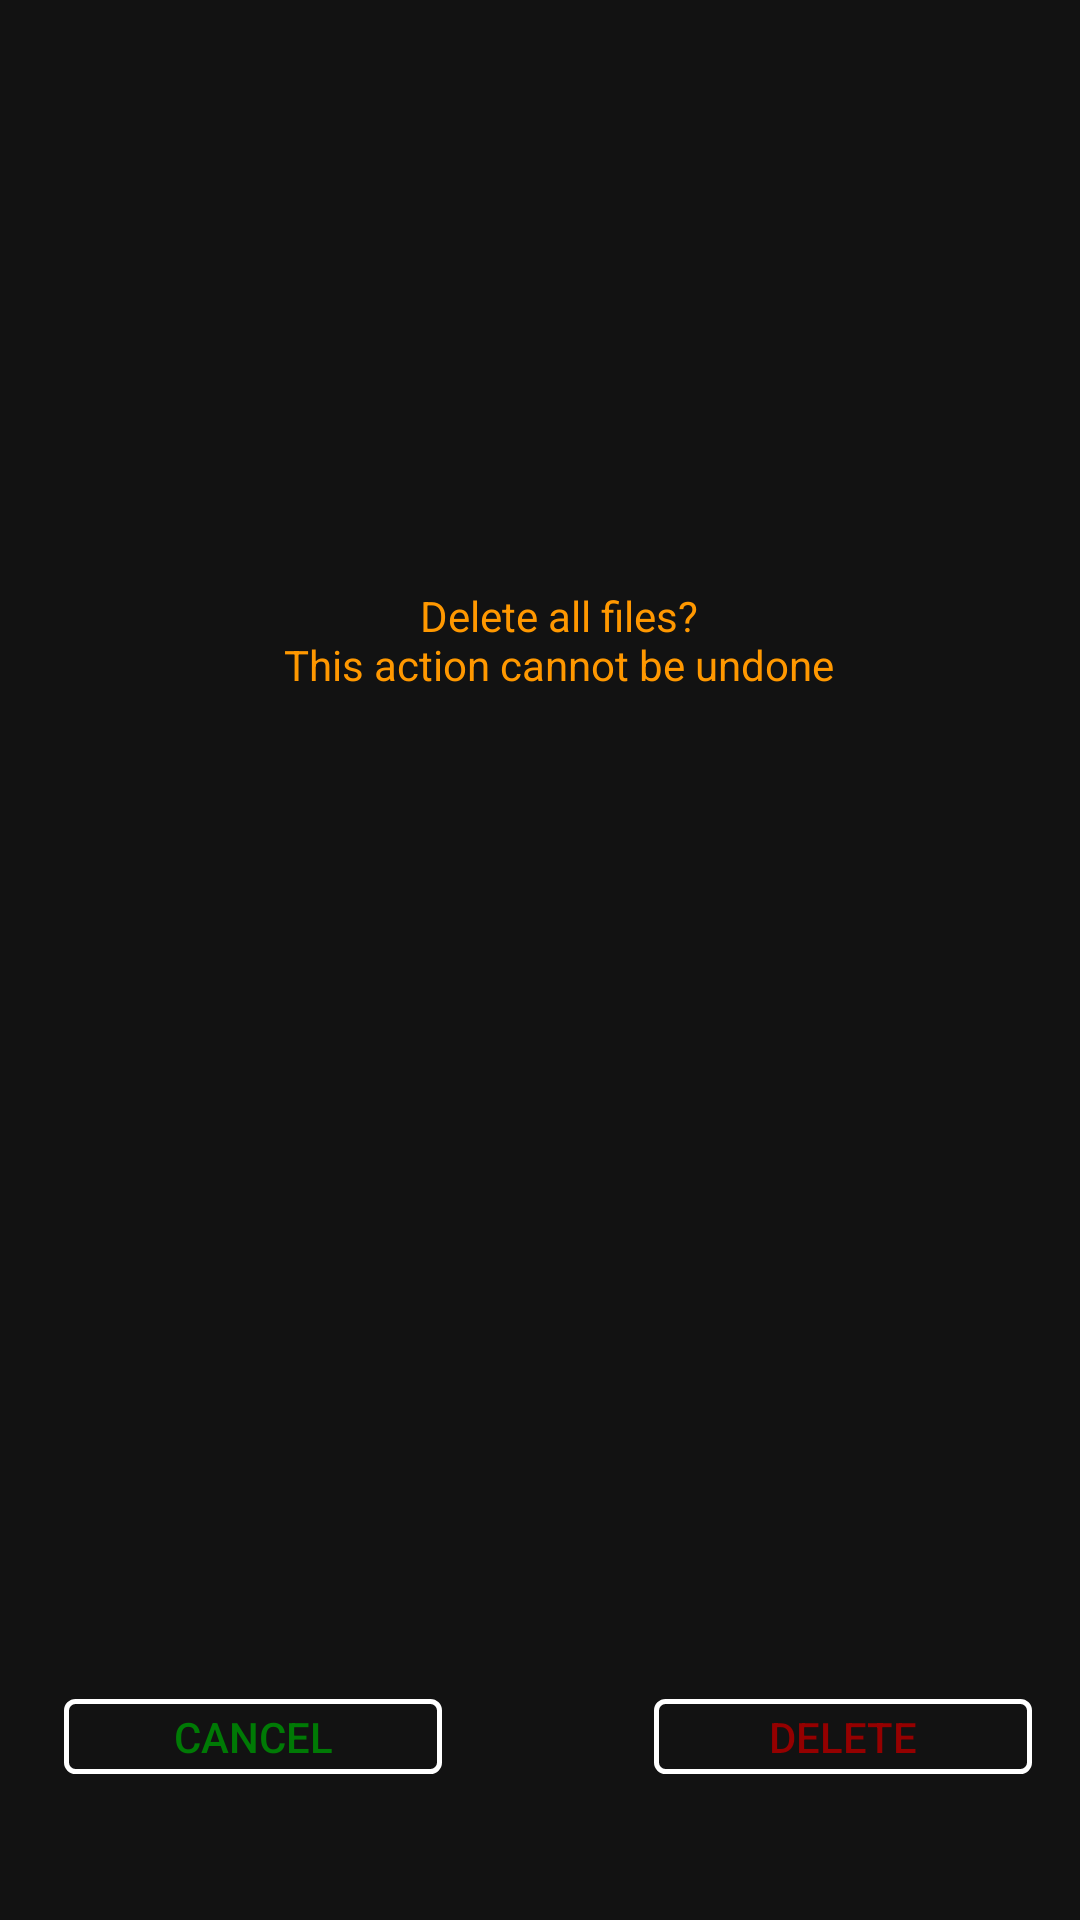

Layout XML and referenced resources for this Android screen:
<!-- AndroidManifest.xml: application theme AppTheme -->
<!-- res/layout/delete_all_dialog.xml -->
<?xml version="1.0" encoding="utf-8"?>
<androidx.constraintlayout.widget.ConstraintLayout xmlns:android="http://schemas.android.com/apk/res/android"
    xmlns:tools="http://schemas.android.com/tools"
    android:layout_width="300dp"
    android:layout_height="140dp"
    xmlns:app="http://schemas.android.com/apk/res-auto"
    android:id="@+id/delete_all_dialog"
    android:background="#121212">


    <TextView
        android:id="@+id/deleteAllTextView"
        android:layout_width="272dp"
        android:layout_height="58dp"
        android:gravity="center"
        android:text="@string/delete_all_files_sure"
        android:textColor="#FF9800"
        app:layout_constraintBottom_toBottomOf="parent"
        app:layout_constraintHorizontal_bias="0.571"
        app:layout_constraintLeft_toLeftOf="parent"
        app:layout_constraintRight_toRightOf="parent"
        app:layout_constraintTop_toTopOf="parent"
        app:layout_constraintVertical_bias="0.317" />

    <Button
        android:id="@+id/button_delete_all_files"
        android:layout_width="126dp"
        android:layout_height="25dp"
        android:background="@drawable/button_border_white"
        android:text="@string/delete"
        android:textColor="#950000"
        app:layout_constraintBottom_toBottomOf="parent"
        app:layout_constraintHorizontal_bias="0.931"
        app:layout_constraintLeft_toLeftOf="parent"
        app:layout_constraintRight_toRightOf="parent"
        app:layout_constraintTop_toTopOf="parent"
        app:layout_constraintVertical_bias="0.921" />

    <Button
        android:id="@+id/button_cancel_delete_all_files"
        android:layout_width="126dp"
        android:layout_height="25dp"
        android:background="@drawable/button_border_white"
        android:text="@string/cancel"
        android:textColor="#007A05"
        app:layout_constraintBottom_toBottomOf="parent"
        app:layout_constraintHorizontal_bias="0.091"
        app:layout_constraintLeft_toLeftOf="parent"
        app:layout_constraintRight_toRightOf="parent"
        app:layout_constraintTop_toTopOf="parent"
        app:layout_constraintVertical_bias="0.921" />
</androidx.constraintlayout.widget.ConstraintLayout>
<!-- resources referenced by this layout -->
<resources>
  <!-- drawable button_border_white (drawable) -->
  <?xml version="1.0" encoding="utf-8"?>
  <shape xmlns:android="http://schemas.android.com/apk/res/android"
      android:shape="rectangle">
      <gradient
          android:endColor="@null"
          android:angle="270" />
      <corners android:radius="3dp" />
      <stroke android:width="5px" android:color="#FFFFFF"/>
  </shape>
  <string name="cancel">Cancel</string>
  <string name="delete">Delete</string>
  <string name="delete_all_files_sure">Delete all files?\nThis action cannot be undone</string>
  <style name="AppTheme" parent="Theme.AppCompat.DayNight.NoActionBar">
          
          <item name="colorPrimary">#131313</item>
          <item name="colorPrimaryDark">#131313</item>
          <item name="colorAccent">#373737</item>
          <item name="android:textColorPrimary">#FF9800</item>
          <item name="android:popupMenuStyle">@style/PopupMenu</item>
      </style>
  <style name="PopupMenu" parent="@android:style/Widget.PopupMenu">
          <item name="android:popupBackground">#171717</item>
      </style>
</resources>
